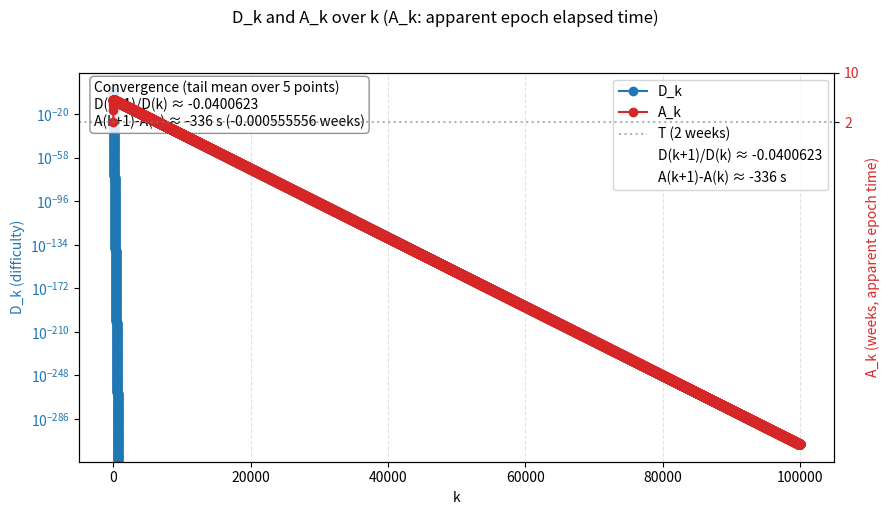

Reproduce this figure in Python.
#!/usr/bin/env python3
# D_k+1/D_kが1/2.8に収束することを示す漸化式を解く
# https://chatgpt.com/c/696f3d78-59e8-8320-aaa1-b333c2dc98ac

import math
import argparse
import matplotlib.pyplot as plt
from matplotlib.lines import Line2D

def iterate_timewarp(D0=1.0, A0=1209600.0, T=1209600.0, s=336.0, steps=50):
    """
    Recurrence:
      D_{k+1} = D_k * (T / A_k)
      A_{k+1} = A_k + T * D_{k+1} - s

    Returns:
      list of dicts with k, Dk, Ak, ratio (D_{k+1}/D_k), inv_ratio (D_k/D_{k+1})
    """
    D = float(D0)
    A = float(A0)

    rows = []
    for k in range(steps):
        ratio = T / A                  # D_{k+1}/D_k
        D_next = D * ratio
        A_next = A + T * D_next - s
        delta_A = A_next - A           # A_{k+1} - A_k

        rows.append({
            "k": k,
            "D_k": D,
            "A_k": A,
            "D_{k+1}/D_k": ratio,
            "D_k/D_{k+1}": 1.0 / ratio,
            "D_{k+1}": D_next,
            "A_{k+1}": A_next,
            "A_{k+1}-A_k": delta_A,
        })

        D, A = D_next, A_next

    return rows

def tail_mean(values, tail=5):
    if not values:
        return float("nan")
    n = min(int(tail), len(values))
    return sum(values[-n:]) / n

def main():
    parser = argparse.ArgumentParser(description="Timewarp recurrence explorer")
    parser.add_argument("--linear", action="store_true",
                        help="Use linear y-scale (default: log scale)")
    args = parser.parse_args()

    # Example initial values (you can change these)
    D0 = 1.0
    A0 = 1209600.0
    T  = 1209600.0 # 2016*600 s
    s  = 336.0 # 遅い時計 336 s/epoch

    rows = iterate_timewarp(D0=D0, A0=A0, T=T, s=s, steps=100000)

    # Print header
    print(f"{'k':>3}  {'D_k':>14}  {'A_k':>14}  {'D_{k+1}/D_k':>14}  {'A_{k+1}-A_k':>14}  {'D_k/D_{k+1}':>14}")
    print("-" * 90)

    for r in rows:
        print(
            f"{r['k']:>3}  {r['D_k']:>14.6g}  {r['A_k']:>14.6g}  "
            f"{r['D_{k+1}/D_k']:>14.9f}  {r['A_{k+1}-A_k']:>14.6g}  {r['D_k/D_{k+1}']:>14.6f}"
        )

    # Show limiting estimates (tail mean)
    tail = min(5, len(rows))
    ratio_limit = tail_mean([r["D_{k+1}/D_k"] for r in rows], tail=tail)
    deltaA_limit = tail_mean([r["A_{k+1}-A_k"] for r in rows], tail=tail)

    last = rows[-1]
    print("\nLimiting values:")
    print(f"  D_{last['k']+1}/D_{last['k']}  ≈ {ratio_limit:.12f}  (tail mean over {tail} points)")
    print(f"  A_{last['k']+1}-A_{last['k']}  ≈ {deltaA_limit:.6g} s  (tail mean over {tail} points)")
    print(f"  D_{last['k']}/D_{last['k']+1}  ≈ {(1.0/ratio_limit):.12f}")

    # Plot D_k and A_k over k
    SECS_PER_WEEK = 7.0 * 24.0 * 60.0 * 60.0
    ks = [r["k"] for r in rows]
    Ds = [r["D_k"] for r in rows]
    As_weeks = [r["A_k"] / SECS_PER_WEEK for r in rows]
    T_weeks = T / SECS_PER_WEEK

    fig, ax_left = plt.subplots(figsize=(9, 5))
    ax_right = ax_left.twinx()

    # 左軸に難易度D_k、右軸にA_k
    left_line = ax_left.plot(ks, Ds, marker="o", color="tab:blue", label="D_k")[0]
    right_line = ax_right.plot(ks, As_weeks, marker="o", color="tab:red", label="A_k")[0]

    ax_left.set_xlabel("k")
    ax_left.set_ylabel("D_k (difficulty)", color=left_line.get_color())
    ax_right.set_ylabel("A_k (weeks, apparent epoch time)", color=right_line.get_color())

    # デフォルトで対数スケール、--linear指定時のみ線形
    if not args.linear:
        ax_left.set_yscale("log")

    # Grid: x方向（縦線）だけにして、基準線と紛れないようにする
    ax_left.grid(True, axis="x", linestyle="--", alpha=0.35)
    ax_left.tick_params(axis="y", labelcolor=left_line.get_color())
    ax_right.tick_params(axis="y", labelcolor=right_line.get_color())

    # Reference line for A_k: target epoch time T (= 2 weeks)
    ref_line = ax_right.axhline(
        T_weeks,
        color="gray",
        linestyle=":",
        linewidth=1.5,
        alpha=0.6,
        label="T (2 weeks)",
    )

    yticks = list(ax_right.get_yticks())
    yticks.extend([T_weeks])
    yticks = sorted({t for t in yticks if t > 0})
    ax_right.set_yticks(yticks)

    # Merge per-axis legends
    conv_handle_1 = Line2D([], [], color="none", label=f"D(k+1)/D(k) ≈ {ratio_limit:.6g}")
    conv_handle_2 = Line2D([], [], color="none", label=f"A(k+1)-A(k) ≈ {deltaA_limit:.6g} s")
    lines = [left_line, right_line, ref_line, conv_handle_1, conv_handle_2]
    labels = [l.get_label() for l in lines]
    ax_left.legend(lines, labels, loc="best")

    # Convergence annotation inside the graph
    conv_text = (
        f"Convergence (tail mean over {tail} points)\n"
        f"D(k+1)/D(k) ≈ {ratio_limit:.6g}\n"
        f"A(k+1)-A(k) ≈ {deltaA_limit:.6g} s ({(deltaA_limit/SECS_PER_WEEK):.6g} weeks)"
    )
    ax_left.text(
        0.02,
        0.98,
        conv_text,
        transform=ax_left.transAxes,
        va="top",
        ha="left",
        fontsize=10,
        bbox=dict(boxstyle="round", facecolor="white", edgecolor="gray", alpha=0.85),
    )

    fig.suptitle(
        "D_k and A_k over k (A_k: apparent epoch elapsed time)",
        y=1.02,
    )
    fig.tight_layout()
    plt.show()

if __name__ == "__main__":
    main()
